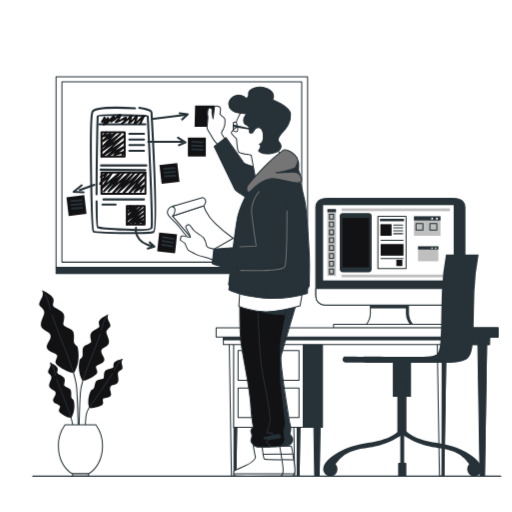
t = 0.00 s
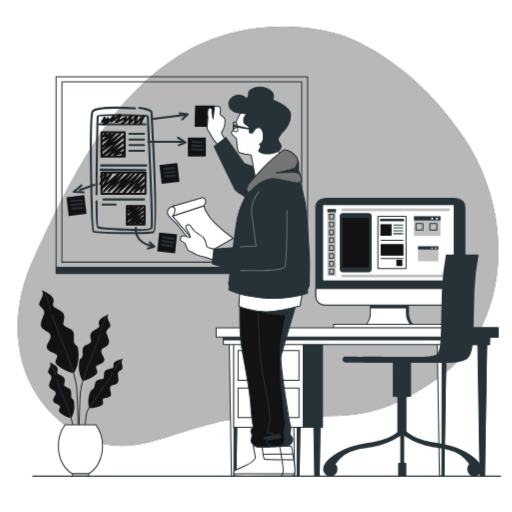
t = 1.60 s
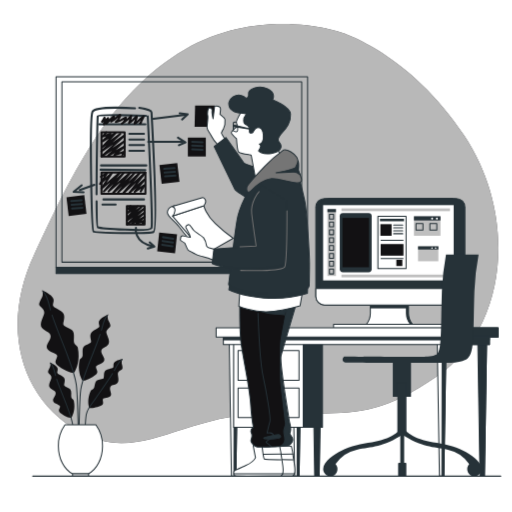
t = 1.80 s
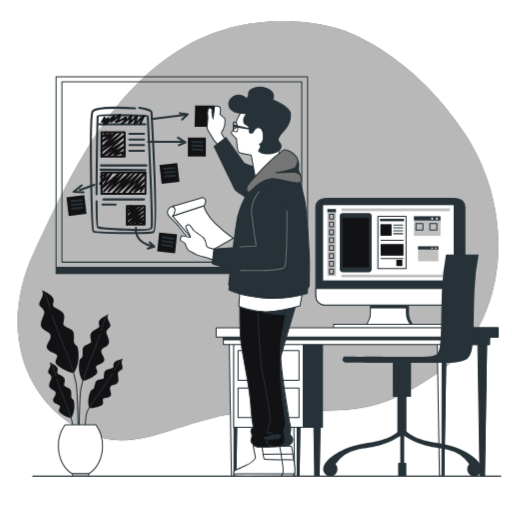
t = 2.00 s
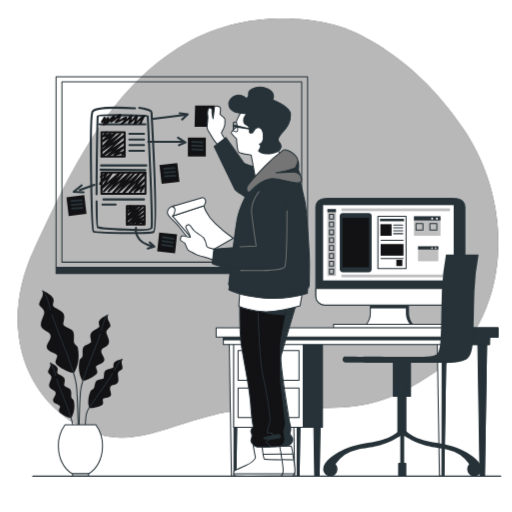
t = 2.20 s
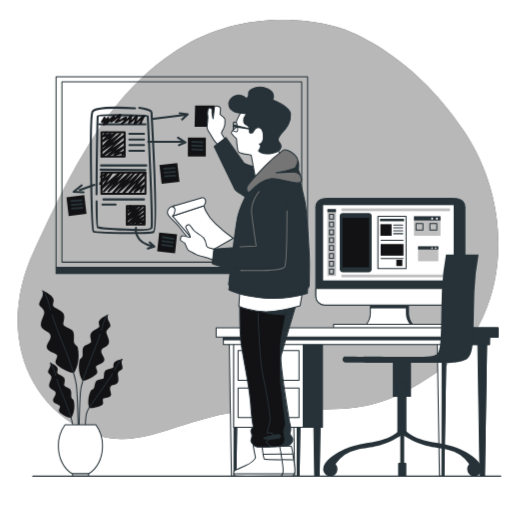
t = 2.60 s

The animated SVG that drew these frames (rendered in a browser with its animation timeline set to each time). Animation: 2 CSS @keyframes rules; one cycle of 3.20 s, repeats indefinitely.

<svg class="animated" id="freepik_stories-prototyping-process" xmlns="http://www.w3.org/2000/svg" viewBox="0 0 500 500" version="1.1" xmlns:xlink="http://www.w3.org/1999/xlink" xmlns:svgjs="http://svgjs.com/svgjs"><style>svg#freepik_stories-prototyping-process:not(.animated) .animable {opacity: 0;}svg#freepik_stories-prototyping-process.animated #freepik--background-simple--inject-34 {animation: 1.6s 1 forwards linear slideUp,1.5s Infinite  linear floating;animation-delay: 0s,1.6s;}            @keyframes slideUp {                0% {                    opacity: 0;                    transform: translateY(30px);                }                100% {                    opacity: 1;                    transform: inherit;                }            }                    @keyframes floating {                0% {                    opacity: 1;                    transform: translateY(0px);                }                50% {                    transform: translateY(-10px);                }                100% {                    opacity: 1;                    transform: translateY(0px);                }            }        </style><g id="freepik--background-simple--inject-34" class="animable" style="transform-origin: 251.976px 230.725px;"><path d="M334,34.58s-77.4-27.52-153.37,16.3S66.3,181.67,33.38,251.34s-14,140.55,44,172.86,97.43-15.32,178.79-17.64S359.44,415.87,427,369.91s79.71-154.51,26.46-234.82S334,34.58,334,34.58Z" style="fill: #121113; transform-origin: 251.976px 230.725px;" id="elthbh9da1jch" class="animable"></path><g id="elcs353kgwotb"><path d="M334,34.58s-77.4-27.52-153.37,16.3S66.3,181.67,33.38,251.34s-14,140.55,44,172.86,97.43-15.32,178.79-17.64S359.44,415.87,427,369.91s79.71-154.51,26.46-234.82S334,34.58,334,34.58Z" style="fill: rgb(255, 255, 255); opacity: 0.7; transform-origin: 251.976px 230.725px;" class="animable" id="el0jg2p76c0tbq"></path></g></g><g id="freepik--Plants--inject-34" class="animable" style="transform-origin: 79.1366px 374.15px;"><path d="M40.93,283.3s1.86,3.53.21,6.84-3.73,6.63-2.49,8.29,5,3.73,4.56,7.25-5.39,10.57-2.28,14.51,8.29,3.73,8.5,8.08-5,7.87-3.53,11.81,10,4.77,10,7.46-3.32,5.6-.62,8.5S71,366.51,72.82,363.4s5.62-11.71,3.15-23.92c-.42-2.05-3.34-2.51-3.75-5.41s.83-8.08-1.24-11-8.71-3.94-9.12-6.22,2.48-7.87-.42-11.39S51.7,300.3,51.7,298s2.08-5.18-.82-8.29S40.93,283.3,40.93,283.3Z" style="fill: #121113; transform-origin: 57.5265px 323.718px;" id="eln8lqx9evqn" class="animable"></path><path d="M50.85,307.72c4.32,13,11.88,30.67,14.95,39.2,3.73,10.36,7,17.86,8.63,28.22S77,454.89,77,454.89" style="fill: none; stroke: rgb(38, 50, 56); stroke-linecap: round; stroke-linejoin: round; transform-origin: 63.925px 381.305px;" id="elsge889sdop" class="animable"></path><path d="M42,284.55s3.52,2.9,6.63,15.54c.2.81.43,1.67.68,2.58" style="fill: none; stroke: rgb(38, 50, 56); stroke-linecap: round; stroke-linejoin: round; transform-origin: 45.655px 293.61px;" id="eld5f592ncixf" class="animable"></path><path d="M105.7,306.91a6.54,6.54,0,0,0-.16,5.48c1.32,2.65,3,5.3,2,6.63s-4,3-3.65,5.8,4.31,8.46,1.82,11.61-6.63,3-6.8,6.47,4,6.3,2.82,9.45-8,3.82-8,6,2.66,4.48.5,6.8S81.67,373.5,80.18,371s-4.49-9.37-2.52-19.14c.33-1.64,2.67-2,3-4.33s-.66-6.47,1-8.79,7-3.15,7.29-5-2-6.3.33-9.12,7.8-4.15,7.8-6-1.66-4.15.66-6.64S105.7,306.91,105.7,306.91Z" style="fill: #121113; transform-origin: 92.427px 339.253px;" id="elawailfl8wo" class="animable"></path><path d="M97.76,326.45c-3.45,10.43-9.5,24.55-12,31.37-3,8.3-5.58,14.3-6.9,22.59s-2.05,63.82-2.05,63.82" style="fill: none; stroke: rgb(38, 50, 56); stroke-linecap: round; stroke-linejoin: round; transform-origin: 87.285px 385.34px;" id="eloo7t2xm2m1s" class="animable"></path><path d="M104.87,307.91s-2.82,2.32-5.3,12.44c-.16.65-.35,1.34-.55,2.06" style="fill: none; stroke: rgb(38, 50, 56); stroke-linecap: round; stroke-linejoin: round; transform-origin: 101.945px 315.16px;" id="elpa558udiznp" class="animable"></path><path d="M48.68,353.87a5.48,5.48,0,0,1,.14,4.57c-1.11,2.22-2.5,4.43-1.67,5.54s3.33,2.5,3.05,4.85-3.6,7.07-1.52,9.7,5.54,2.49,5.68,5.4S51,389.2,52,391.83s6.65,3.19,6.65,5-2.21,3.74-.41,5.68,10.51,7,11.76,4.92,3.76-7.83,2.1-16c-.27-1.37-2.22-1.68-2.5-3.62s.55-5.4-.83-7.34-5.82-2.63-6.1-4.16,1.66-5.26-.28-7.62-6.51-3.46-6.51-5,1.39-3.47-.55-5.55S48.68,353.87,48.68,353.87Z" style="fill: #121113; transform-origin: 59.7738px 380.896px;" id="elzd015ut3r4" class="animable"></path><path d="M55.31,370.2c2.89,8.71,7.94,20.5,10,26.2,2.5,6.93,4.67,12,5.77,18.87s1.72,32.64,1.72,32.64" style="fill: none; stroke: rgb(38, 50, 56); stroke-linecap: round; stroke-linejoin: round; transform-origin: 64.055px 409.055px;" id="elgk6p3ypbcvp" class="animable"></path><path d="M49.37,354.7s2.36,1.94,4.43,10.39c.14.55.29,1.12.46,1.72" style="fill: none; stroke: rgb(38, 50, 56); stroke-linecap: round; stroke-linejoin: round; transform-origin: 51.815px 360.755px;" id="el1uuv12s54lc" class="animable"></path><path d="M120,350.42a5.45,5.45,0,0,0-1.18,4.42c.57,2.41,1.42,4.88.35,5.77s-3.8,1.67-4.07,4,1.89,7.7-.74,9.79-6,1.15-6.77,4,2,5.88.49,8.22-7.2,1.58-7.62,3.34,1.31,4.14-.89,5.62S87.77,400,87,397.67s-1.86-8.48,1.61-16.05c.59-1.27,2.56-1.12,3.27-2.95s.7-5.38,2.49-6.95,6.27-1.24,6.89-2.66-.42-5.5,2-7.35,7.13-1.88,7.48-3.37-.56-3.68,1.81-5.26S120,350.42,120,350.42Z" style="fill: #121113; transform-origin: 103.104px 374.479px;" id="elaw6ewe30zn7" class="animable"></path><path d="M109.85,364.79c-4.8,7.82-12.42,18.15-15.72,23.23-4,6.17-8.83,10.12-9.94,17.05s-1.71,32.64-1.71,32.64" style="fill: none; stroke: rgb(38, 50, 56); stroke-linecap: round; stroke-linejoin: round; transform-origin: 96.165px 401.25px;" id="elhad2ddd35xc" class="animable"></path><path d="M119.18,351.07s-2.74,1.35-6.69,9.1c-.26.5-.54,1-.85,1.57" style="fill: none; stroke: rgb(38, 50, 56); stroke-linecap: round; stroke-linejoin: round; transform-origin: 115.41px 356.405px;" id="el1ifx0zq4ov7" class="animable"></path><path d="M70.83,462.7H86.24c8.11-4.18,13.87-14.76,13.87-27.17a34.57,34.57,0,0,0-6.48-20.77H63.44A34.57,34.57,0,0,0,57,435.53C57,447.94,62.72,458.52,70.83,462.7Z" style="fill: rgb(255, 255, 255); stroke: rgb(38, 50, 56); stroke-linecap: round; stroke-linejoin: round; transform-origin: 78.5545px 438.73px;" id="el30yxkbjpzvd" class="animable"></path><rect x="70.83" y="462.7" width="15.69" height="2.3" style="fill: rgb(255, 255, 255); stroke: rgb(38, 50, 56); stroke-linecap: round; stroke-linejoin: round; transform-origin: 78.675px 463.85px;" id="elodp2hqpx56f" class="animable"></rect></g><g id="freepik--Board--inject-34" class="animable" style="transform-origin: 177.56px 171.1px;"><rect x="54.74" y="75" width="245.64" height="185.92" style="fill: none; stroke: rgb(38, 50, 56); stroke-linecap: round; stroke-linejoin: round; transform-origin: 177.56px 167.96px;" id="el892xjye1ln9" class="animable"></rect><rect x="60.47" y="79.93" width="234.17" height="176.07" style="fill: none; stroke: rgb(38, 50, 56); stroke-linecap: round; stroke-linejoin: round; transform-origin: 177.555px 167.965px;" id="elbi4aa8myhct" class="animable"></rect><path d="M131.85,105.77S93.59,103,90.37,109s-.93,115.7.92,117.08,53.47,2.3,58.54.46S148,113.14,148,109.91s-12-4.61-12-4.61" style="fill: none; stroke: rgb(38, 50, 56); stroke-linecap: round; stroke-linejoin: round; stroke-width: 2px; transform-origin: 120.224px 166.351px;" id="el8v4yrbkdtv" class="animable"></path><path d="M94.32,196.57c.08,14.46.39,25.06,1.12,25.35,2.3.92,51.16,5.07,52.54.46s-3.69-108.78-3.69-108.78" style="fill: none; stroke: rgb(38, 50, 56); stroke-linecap: round; stroke-linejoin: round; stroke-width: 2px; transform-origin: 121.269px 169.058px;" id="elp11guna4eml" class="animable"></path><path d="M142.45,113.14s-46.55-1.84-47,.46c-.3,1.47-1.15,44.66-1.14,76.06" style="fill: none; stroke: rgb(38, 50, 56); stroke-linecap: round; stroke-linejoin: round; stroke-width: 2px; transform-origin: 118.38px 151.052px;" id="el1hxrqv2ygf3" class="animable"></path><line x1="96.82" y1="121.44" x2="141.99" y2="121.44" style="fill: none; stroke: rgb(38, 50, 56); stroke-linecap: round; stroke-linejoin: round; stroke-width: 2px; transform-origin: 119.405px 121.44px;" id="elp0md2l9e3q" class="animable"></line><path d="M137.84,119.35c-2.76,2.92,0,0,1.85-4.17s-1.85.83-6,4.17-1.84.84-.46-3.75-1.38,0-5.07,2.92-1.84,1.67-.46-3.34,0,0-5.53,3.34-2.77,3.33,0-1.67-1.84,0-6.91,1.67,0,0,1.84-4.59-3.23,1.25-6.91,3.75,0,0,.92-2.92-2.31.84-6,4.59,0,0,.46-3.34-4.15,5.43-4.15,5.43,1.38-8.35.46-6.26a18,18,0,0,1-2.31,3.75" style="fill: none; stroke: #121113; stroke-linecap: round; stroke-linejoin: round; stroke-width: 2px; transform-origin: 119.875px 116.831px;" id="elkgd97bh99el" class="animable"></path><rect x="99.12" y="129.27" width="22.59" height="23.51" style="fill: none; stroke: #121113; stroke-linecap: round; stroke-linejoin: round; stroke-width: 2px; transform-origin: 110.415px 141.025px;" id="elv9l1p4p8ed9" class="animable"></rect><polyline points="103.73 129.27 100.05 133.42 107.88 130.66 100.05 138.03 112.95 129.73 100.05 143.56 117.56 130.66 99.12 147.71 121.25 132.5 99.12 152.78 121.25 138.03 105.58 151.86 121.71 143.1 111.57 151.4 121.25 148.17 119.4 151.4" style="fill: none; stroke: #121113; stroke-linecap: round; stroke-linejoin: round; stroke-width: 2px; transform-origin: 110.415px 141.025px;" id="el4e4fsnh7gjp" class="animable"></polyline><rect x="123.91" y="201.18" width="17.27" height="17.98" style="fill: none; stroke: #121113; stroke-linecap: round; stroke-linejoin: round; stroke-width: 2px; transform-origin: 132.545px 210.17px;" id="elg3uuqfcfyjc" class="animable"></rect><polyline points="127.43 201.18 124.61 204.35 130.6 202.24 124.61 207.88 134.48 201.53 124.61 212.11 138 202.24 123.91 215.28 140.82 203.65 123.91 219.16 140.82 207.88 128.84 218.45 141.18 211.75 133.42 218.1 140.82 215.63 139.41 218.1" style="fill: none; stroke: #121113; stroke-linecap: round; stroke-linejoin: round; stroke-width: 2px; transform-origin: 132.545px 210.17px;" id="elzobougyqr" class="animable"></polyline><line x1="98.66" y1="161.54" x2="142.91" y2="161.54" style="fill: none; stroke: rgb(38, 50, 56); stroke-linecap: round; stroke-linejoin: round; stroke-width: 2px; transform-origin: 120.785px 161.54px;" id="el6s61nmqunn8" class="animable"></line><line x1="98.2" y1="165.69" x2="141.99" y2="166.15" style="fill: none; stroke: rgb(38, 50, 56); stroke-linecap: round; stroke-linejoin: round; stroke-width: 2px; transform-origin: 120.095px 165.92px;" id="elrhmhko3x3d" class="animable"></line><line x1="126.32" y1="130.66" x2="140.61" y2="130.66" style="fill: none; stroke: rgb(38, 50, 56); stroke-linecap: round; stroke-linejoin: round; stroke-width: 2px; transform-origin: 133.465px 130.66px;" id="el04qsxblacpxv" class="animable"></line><line x1="126.32" y1="136.19" x2="140.61" y2="136.19" style="fill: none; stroke: rgb(38, 50, 56); stroke-linecap: round; stroke-linejoin: round; stroke-width: 2px; transform-origin: 133.465px 136.19px;" id="eloxcn68t5kyd" class="animable"></line><line x1="126.32" y1="141.72" x2="140.61" y2="141.72" style="fill: none; stroke: rgb(38, 50, 56); stroke-linecap: round; stroke-linejoin: round; stroke-width: 2px; transform-origin: 133.465px 141.72px;" id="el8sfig4h3qzy" class="animable"></line><line x1="126.32" y1="147.25" x2="140.61" y2="147.25" style="fill: none; stroke: rgb(38, 50, 56); stroke-linecap: round; stroke-linejoin: round; stroke-width: 2px; transform-origin: 133.465px 147.25px;" id="elvwi1a55fxon" class="animable"></line><rect x="99.12" y="168.45" width="42.87" height="20.74" style="fill: none; stroke: #121113; stroke-linecap: round; stroke-linejoin: round; stroke-width: 2px; transform-origin: 120.555px 178.82px;" id="elytxqjsm6un" class="animable"></rect><polyline points="98.66 172.6 104.65 168.91 97.74 179.51 109.26 168.91 99.12 184.13 117.1 168.45 101.43 186.89 120.79 168.91 106.04 186.89 127.24 168.45 110.19 188.73 131.39 168.91 115.26 187.81 136.92 168.45 120.33 188.73 141.99 168.45 126.32 188.27 141.07 175.37 131.39 187.35 141.07 180.9 139.17 183.98 137.38 186.89" style="fill: none; stroke: #121113; stroke-linecap: round; stroke-linejoin: round; stroke-width: 2px; transform-origin: 119.865px 178.59px;" id="elx9a7p5q7v0k" class="animable"></polyline><line x1="100.97" y1="194.73" x2="140.61" y2="194.73" style="fill: none; stroke: rgb(38, 50, 56); stroke-linecap: round; stroke-linejoin: round; stroke-width: 2px; transform-origin: 120.79px 194.73px;" id="el7hwi5sm43om" class="animable"></line><line x1="100.05" y1="199.8" x2="112.95" y2="199.8" style="fill: none; stroke: rgb(38, 50, 56); stroke-linecap: round; stroke-linejoin: round; stroke-width: 2px; transform-origin: 106.5px 199.8px;" id="el5dvvt2zmqe4" class="animable"></line><line x1="149.83" y1="115.91" x2="181.47" y2="112.02" style="fill: none; stroke: rgb(38, 50, 56); stroke-linecap: round; stroke-linejoin: round; stroke-width: 2px; transform-origin: 165.65px 113.965px;" id="elrn5zmq8zecr" class="animable"></line><line x1="144.76" y1="138.49" x2="177.94" y2="138.49" style="fill: none; stroke: rgb(38, 50, 56); stroke-linecap: round; stroke-linejoin: round; stroke-width: 2px; transform-origin: 161.35px 138.49px;" id="elpoeyws9qr8" class="animable"></line><line x1="92.21" y1="180.44" x2="77.92" y2="185.51" style="fill: none; stroke: rgb(38, 50, 56); stroke-linecap: round; stroke-linejoin: round; stroke-width: 2px; transform-origin: 85.065px 182.975px;" id="eluahpxks27gj" class="animable"></line><path d="M132.77,222.38s-2.76,14.29,16.13,18" style="fill: none; stroke: rgb(38, 50, 56); stroke-linecap: round; stroke-linejoin: round; stroke-width: 2px; transform-origin: 140.764px 231.38px;" id="elxrqmsms1iap" class="animable"></path><polyline points="146.14 236.67 150.75 240.82 144.29 242.66" style="fill: none; stroke: rgb(38, 50, 56); stroke-linecap: round; stroke-linejoin: round; stroke-width: 2px; transform-origin: 147.52px 239.665px;" id="elhmefsizt2wt" class="animable"></polyline><polyline points="173.79 134.34 181.17 138.95 174.72 141.72" style="fill: none; stroke: rgb(38, 50, 56); stroke-linecap: round; stroke-linejoin: round; stroke-width: 2px; transform-origin: 177.48px 138.03px;" id="elpka11hzv0e" class="animable"></polyline><polyline points="175.48 110.64 183.31 111.56 177.78 116.63" style="fill: none; stroke: rgb(38, 50, 56); stroke-linecap: round; stroke-linejoin: round; stroke-width: 2px; transform-origin: 179.395px 113.635px;" id="ely2pm5xvf8ma" class="animable"></polyline><polyline points="79.76 180.9 71.93 187.35 81.61 187.81" style="fill: none; stroke: rgb(38, 50, 56); stroke-linecap: round; stroke-linejoin: round; stroke-width: 2px; transform-origin: 76.77px 184.355px;" id="elbyh797zcnsh" class="animable"></polyline><rect x="183.47" y="134.34" width="17.52" height="18.44" style="fill: #121113; transform-origin: 192.23px 143.56px;" id="el69ht4d47s55" class="animable"></rect><line x1="187.62" y1="138.49" x2="197.76" y2="138.95" style="fill: none; stroke: rgb(38, 50, 56); stroke-linecap: round; stroke-linejoin: round; stroke-width: 2px; transform-origin: 192.69px 138.72px;" id="elxh6dup43czf" class="animable"></line><line x1="187.62" y1="142.18" x2="197.76" y2="142.64" style="fill: none; stroke: rgb(38, 50, 56); stroke-linecap: round; stroke-linejoin: round; stroke-width: 2px; transform-origin: 192.69px 142.41px;" id="elct8ly63ybh5" class="animable"></line><line x1="187.62" y1="145.87" x2="197.76" y2="146.33" style="fill: none; stroke: rgb(38, 50, 56); stroke-linecap: round; stroke-linejoin: round; stroke-width: 2px; transform-origin: 192.69px 146.1px;" id="ela7ux3vz021" class="animable"></line><g id="el3ye9ygmsc9e"><rect x="156.74" y="160.16" width="17.52" height="18.44" style="fill: #121113; transform-origin: 165.5px 169.38px; transform: rotate(-6.73deg);" class="animable" id="elhhcwso4bjg4"></rect></g><line x1="160.33" y1="164.88" x2="170.45" y2="164.15" style="fill: none; stroke: rgb(38, 50, 56); stroke-linecap: round; stroke-linejoin: round; stroke-width: 2px; transform-origin: 165.39px 164.515px;" id="ely0k3atju63m" class="animable"></line><line x1="160.76" y1="168.54" x2="170.88" y2="167.81" style="fill: none; stroke: rgb(38, 50, 56); stroke-linecap: round; stroke-linejoin: round; stroke-width: 2px; transform-origin: 165.82px 168.175px;" id="elmuwwqlnxrf" class="animable"></line><line x1="161.19" y1="172.2" x2="171.32" y2="171.47" style="fill: none; stroke: rgb(38, 50, 56); stroke-linecap: round; stroke-linejoin: round; stroke-width: 2px; transform-origin: 166.255px 171.835px;" id="elchajcpof26u" class="animable"></line><g id="elyfilncbrhke"><rect x="65.94" y="191.5" width="17.52" height="18.44" style="fill: #121113; transform-origin: 74.7px 200.72px; transform: rotate(-6.73deg);" class="animable" id="elmcroxwq92hg"></rect></g><line x1="69.52" y1="196.22" x2="79.65" y2="195.49" style="fill: none; stroke: rgb(38, 50, 56); stroke-linecap: round; stroke-linejoin: round; stroke-width: 2px; transform-origin: 74.585px 195.855px;" id="el082qqog1339p" class="animable"></line><line x1="69.95" y1="199.89" x2="80.08" y2="199.16" style="fill: none; stroke: rgb(38, 50, 56); stroke-linecap: round; stroke-linejoin: round; stroke-width: 2px; transform-origin: 75.015px 199.525px;" id="el0tw6onqymdlq" class="animable"></line><line x1="70.39" y1="203.55" x2="80.51" y2="202.82" style="fill: none; stroke: rgb(38, 50, 56); stroke-linecap: round; stroke-linejoin: round; stroke-width: 2px; transform-origin: 75.45px 203.185px;" id="elp03d183dj6" class="animable"></line><g id="el9uf01t0irm"><rect x="154.44" y="227.91" width="17.52" height="18.44" style="fill: #121113; transform-origin: 163.2px 237.13px; transform: rotate(6.07deg);" class="animable" id="el01klviyy175h"></rect></g><line x1="159.15" y1="231.6" x2="169.18" y2="233.13" style="fill: none; stroke: rgb(38, 50, 56); stroke-linecap: round; stroke-linejoin: round; stroke-width: 2px; transform-origin: 164.165px 232.365px;" id="elw6fyqt2q2s" class="animable"></line><line x1="158.76" y1="235.27" x2="168.79" y2="236.8" style="fill: none; stroke: rgb(38, 50, 56); stroke-linecap: round; stroke-linejoin: round; stroke-width: 2px; transform-origin: 163.775px 236.035px;" id="el0djrbvuxypib" class="animable"></line><line x1="158.37" y1="238.94" x2="168.4" y2="240.47" style="fill: none; stroke: rgb(38, 50, 56); stroke-linecap: round; stroke-linejoin: round; stroke-width: 2px; transform-origin: 163.385px 239.705px;" id="elvja1vho01xs" class="animable"></line><rect x="54.74" y="260.92" width="245.63" height="6.28" style="fill: rgb(38, 50, 56); stroke: rgb(38, 50, 56); stroke-linecap: round; stroke-linejoin: round; transform-origin: 177.555px 264.06px;" id="elf9b6njz4ohn" class="animable"></rect></g><g id="freepik--Device--inject-34" class="animable" style="transform-origin: 381.205px 257.14px;"><path d="M398.94,305.93V294.21H363.67v11.72a16.73,16.73,0,0,1-3.75,10.54l-1.54,1.91h45.85l-1.54-1.91A16.73,16.73,0,0,1,398.94,305.93Z" style="fill: rgb(38, 50, 56); stroke: rgb(38, 50, 56); stroke-linecap: round; stroke-linejoin: round; transform-origin: 381.305px 306.295px;" id="el58r9fzuvatw" class="animable"></path><path d="M396.94,305.93V294.21H361.67v11.72a16.73,16.73,0,0,1-3.75,10.54l-1.54,1.91h45.85l-1.54-1.91A16.73,16.73,0,0,1,396.94,305.93Z" style="fill: rgb(255, 255, 255); stroke: rgb(38, 50, 56); stroke-linecap: round; stroke-linejoin: round; transform-origin: 379.305px 306.295px;" id="el5rc95g3fprx" class="animable"></path><rect x="361.81" y="297.52" width="35.41" height="3.59" style="fill: rgb(38, 50, 56); transform-origin: 379.515px 299.315px;" id="elh32w66hnma" class="animable"></rect><rect x="308.42" y="193.81" width="141.76" height="104.09" rx="8.48" style="fill: rgb(38, 50, 56); stroke: rgb(38, 50, 56); stroke-linecap: round; stroke-linejoin: round; transform-origin: 379.3px 245.855px;" id="elxkr50p1eund" class="animable"></rect><rect x="312.23" y="193.81" width="141.76" height="104.09" rx="8.48" style="fill: rgb(38, 50, 56); stroke: rgb(38, 50, 56); stroke-linecap: round; stroke-linejoin: round; transform-origin: 383.11px 245.855px;" id="elt41xn0g5a9k" class="animable"></rect><path d="M308.42,281.72H450.19a0,0,0,0,1,0,0v7.7a8.48,8.48,0,0,1-8.48,8.48H316.91a8.48,8.48,0,0,1-8.48-8.48v-7.7A0,0,0,0,1,308.42,281.72Z" style="fill: rgb(255, 255, 255); stroke: rgb(38, 50, 56); stroke-linecap: round; stroke-linejoin: round; transform-origin: 379.305px 289.81px;" id="ellrkzxjxzvek" class="animable"></path><rect x="315.55" y="200.29" width="127.5" height="73.54" style="fill: rgb(255, 255, 255); transform-origin: 379.3px 237.06px;" id="ely022rnddtbf" class="animable"></rect><rect x="331.8" y="207.95" width="31.16" height="57.88" rx="3.04" style="fill: rgb(38, 50, 56); transform-origin: 347.38px 236.89px;" id="elml6pteuqkxk" class="animable"></rect><rect x="334.42" y="212.8" width="25.93" height="48.16" style="fill: #121113; transform-origin: 347.385px 236.88px;" id="el7vx1w6423ui" class="animable"></rect><rect x="371.06" y="213.61" width="23.47" height="2.43" style="fill: rgb(38, 50, 56); transform-origin: 382.795px 214.825px;" id="el676gyw87xhl" class="animable"></rect><rect x="371.47" y="218.88" width="10.93" height="11.33" style="fill: #121113; transform-origin: 376.935px 224.545px;" id="el2bsfvquhi5f" class="animable"></rect><rect x="387.06" y="253.68" width="5.85" height="6.07" style="fill: #121113; transform-origin: 389.985px 256.715px;" id="el6apbe36m4xa" class="animable"></rect><rect x="371.74" y="238.3" width="22.26" height="11.33" style="fill: #121113; transform-origin: 382.87px 243.965px;" id="el3l4ms3njf8i" class="animable"></rect><line x1="384.42" y1="219.69" x2="393.32" y2="219.69" style="fill: none; stroke: rgb(38, 50, 56); stroke-linecap: round; stroke-linejoin: round; transform-origin: 388.87px 219.69px;" id="elhu8nu96cjjf" class="animable"></line><line x1="384.42" y1="222.52" x2="393.32" y2="222.52" style="fill: none; stroke: rgb(38, 50, 56); stroke-linecap: round; stroke-linejoin: round; transform-origin: 388.87px 222.52px;" id="el9ii3oat9j2w" class="animable"></line><line x1="384.42" y1="225.35" x2="393.32" y2="225.35" style="fill: none; stroke: rgb(38, 50, 56); stroke-linecap: round; stroke-linejoin: round; transform-origin: 388.87px 225.35px;" id="elo7g8ql386hp" class="animable"></line><line x1="384.42" y1="228.18" x2="393.32" y2="228.18" style="fill: none; stroke: rgb(38, 50, 56); stroke-linecap: round; stroke-linejoin: round; transform-origin: 388.87px 228.18px;" id="eliua9r2ph55a" class="animable"></line><line x1="372.14" y1="234.66" x2="393.59" y2="234.66" style="fill: none; stroke: rgb(38, 50, 56); stroke-linecap: round; stroke-linejoin: round; transform-origin: 382.865px 234.66px;" id="el8og6j5soq2r" class="animable"></line><line x1="372.14" y1="252.47" x2="393.59" y2="252.47" style="fill: none; stroke: rgb(38, 50, 56); stroke-linecap: round; stroke-linejoin: round; transform-origin: 382.865px 252.47px;" id="elgsl3palej9" class="animable"></line><rect x="369.04" y="211.19" width="27.52" height="51" style="fill: none; stroke: rgb(38, 50, 56); stroke-linecap: round; stroke-linejoin: round; transform-origin: 382.8px 236.69px;" id="elmsdgqupymt" class="animable"></rect><rect x="404.25" y="211.19" width="25.9" height="19.02" style="fill: rgb(191, 191, 191); transform-origin: 417.2px 220.7px;" id="el0tzq04jmyurf" class="animable"></rect><rect x="404.25" y="211.19" width="25.9" height="4.05" style="fill: rgb(38, 50, 56); transform-origin: 417.2px 213.215px;" id="el723sr0dujrt" class="animable"></rect><rect x="406.26" y="218.18" width="6.77" height="6.55" style="fill: none; stroke: rgb(38, 50, 56); stroke-linecap: round; stroke-linejoin: round; transform-origin: 409.645px 221.455px;" id="el637rnmi3ayx" class="animable"></rect><rect x="419.8" y="218.18" width="6.77" height="6.55" style="fill: none; stroke: rgb(38, 50, 56); stroke-linecap: round; stroke-linejoin: round; transform-origin: 423.185px 221.455px;" id="elg6dpkd8we6r" class="animable"></rect><path d="M427.66,213.49a1,1,0,1,1-1-1A1,1,0,0,1,427.66,213.49Z" style="fill: rgb(255, 255, 255); transform-origin: 426.66px 213.49px;" id="el5dbqw0l3g1h" class="animable"></path><circle cx="421.98" cy="213.49" r="0.98" style="fill: rgb(255, 255, 255); transform-origin: 421.98px 213.49px;" id="eln4ps6yniewp" class="animable"></circle><rect x="408.25" y="240.52" width="19.83" height="14.57" style="fill: rgb(191, 191, 191); transform-origin: 418.165px 247.805px;" id="elaxjn7wassdq" class="animable"></rect><rect x="408.25" y="240.52" width="19.83" height="3.1" style="fill: rgb(38, 50, 56); transform-origin: 418.165px 242.07px;" id="elhwwne9typ9" class="animable"></rect><path d="M426.18,242.28a.76.76,0,1,1-.76-.75A.76.76,0,0,1,426.18,242.28Z" style="fill: rgb(255, 255, 255); transform-origin: 425.42px 242.29px;" id="elxb4h6161qss" class="animable"></path><path d="M422.58,242.28a.75.75,0,1,1-1.5,0,.75.75,0,0,1,1.5,0Z" style="fill: rgb(255, 255, 255); transform-origin: 421.83px 242.28px;" id="eld023xq6q1ei" class="animable"></path><rect x="319.75" y="204.15" width="8.33" height="65.33" style="fill: rgb(191, 191, 191); transform-origin: 323.915px 236.815px;" id="el4fr5uri2oib" class="animable"></rect><rect x="319.75" y="204.15" width="8.33" height="3" style="fill: rgb(38, 50, 56); transform-origin: 323.915px 205.65px;" id="elen1h0wc6ei" class="animable"></rect><rect x="321.75" y="209.15" width="4" height="4.67" style="fill: none; stroke: rgb(38, 50, 56); stroke-linecap: round; stroke-linejoin: round; transform-origin: 323.75px 211.485px;" id="elprvzgz7k8s" class="animable"></rect><rect x="321.75" y="216.81" width="4" height="4.67" style="fill: none; stroke: rgb(38, 50, 56); stroke-linecap: round; stroke-linejoin: round; transform-origin: 323.75px 219.145px;" id="ela28m0j54mei" class="animable"></rect><rect x="321.75" y="224.48" width="4" height="4.67" style="fill: none; stroke: rgb(38, 50, 56); stroke-linecap: round; stroke-linejoin: round; transform-origin: 323.75px 226.815px;" id="el6648g348wvo" class="animable"></rect><rect x="321.75" y="232.15" width="4" height="4.67" style="fill: none; stroke: rgb(38, 50, 56); stroke-linecap: round; stroke-linejoin: round; transform-origin: 323.75px 234.485px;" id="el3m5sr2uv6zi" class="animable"></rect><rect x="321.75" y="239.81" width="4" height="4.67" style="fill: none; stroke: rgb(38, 50, 56); stroke-linecap: round; stroke-linejoin: round; transform-origin: 323.75px 242.145px;" id="el86yok98x0nw" class="animable"></rect><rect x="321.75" y="247.48" width="4" height="4.67" style="fill: none; stroke: rgb(38, 50, 56); stroke-linecap: round; stroke-linejoin: round; transform-origin: 323.75px 249.815px;" id="ellgiajkdvv9" class="animable"></rect><rect x="321.75" y="255.15" width="4" height="4.67" style="fill: none; stroke: rgb(38, 50, 56); stroke-linecap: round; stroke-linejoin: round; transform-origin: 323.75px 257.485px;" id="elskb5sj79em" class="animable"></rect><rect x="321.75" y="262.81" width="4" height="4.67" style="fill: none; stroke: rgb(38, 50, 56); stroke-linecap: round; stroke-linejoin: round; transform-origin: 323.75px 265.145px;" id="el2et3jiowi3s" class="animable"></rect><rect x="333.42" y="203.48" width="106" height="2.67" style="fill: rgb(191, 191, 191); transform-origin: 386.42px 204.815px;" id="elyzi32soc3d" class="animable"></rect><rect x="333.42" y="268.15" width="106" height="2.67" style="fill: rgb(191, 191, 191); transform-origin: 386.42px 269.485px;" id="elf70o3hzazwi" class="animable"></rect><rect x="356.38" y="318.38" width="45.86" height="2.09" style="fill: rgb(38, 50, 56); stroke: rgb(38, 50, 56); stroke-linecap: round; stroke-linejoin: round; transform-origin: 379.31px 319.425px;" id="elilhmtpxe1ld" class="animable"></rect><rect x="325.75" y="316.67" width="106.47" height="3.8" style="fill: rgb(255, 255, 255); stroke: rgb(38, 50, 56); stroke-linecap: round; stroke-linejoin: round; transform-origin: 378.985px 318.57px;" id="el3w1xwsu2ltn" class="animable"></rect></g><g id="freepik--Desk--inject-34" class="animable" style="transform-origin: 348.735px 392.5px;"><polygon points="230.34 465 226.01 465 223.84 332.33 232.51 332.33 230.34 465" style="fill: rgb(255, 255, 255); stroke: rgb(38, 50, 56); stroke-linecap: round; stroke-linejoin: round; transform-origin: 228.175px 398.665px;" id="elm1jfcb21u9" class="animable"></polygon><polygon points="230.34 465 228.43 465 228.69 332.33 232.51 332.33 230.34 465" style="fill: rgb(38, 50, 56); stroke: rgb(38, 50, 56); stroke-linecap: round; stroke-linejoin: round; transform-origin: 230.47px 398.665px;" id="elescic08mnr" class="animable"></polygon><polygon points="292.07 465 287.74 465 285.57 332.33 294.24 332.33 292.07 465" style="fill: rgb(255, 255, 255); stroke: rgb(38, 50, 56); stroke-linecap: round; stroke-linejoin: round; transform-origin: 289.905px 398.665px;" id="el5wi3skojsiw" class="animable"></polygon><polygon points="292.07 465 290.16 465 290.42 332.33 294.24 332.33 292.07 465" style="fill: rgb(38, 50, 56); stroke: rgb(38, 50, 56); stroke-linecap: round; stroke-linejoin: round; transform-origin: 292.2px 398.665px;" id="elu6assjowpv8" class="animable"></polygon><polygon points="269.97 465 265.63 465 263.47 332.33 272.13 332.33 269.97 465" style="fill: rgb(38, 50, 56); stroke: rgb(38, 50, 56); stroke-linecap: round; stroke-linejoin: round; transform-origin: 267.8px 398.665px;" id="eld7mzvz3kn" class="animable"></polygon><polygon points="269.97 465 268.06 465 268.31 332.33 272.13 332.33 269.97 465" style="fill: rgb(38, 50, 56); stroke: rgb(38, 50, 56); stroke-linecap: round; stroke-linejoin: round; transform-origin: 270.095px 398.665px;" id="eljdz4x2xzu6" class="animable"></polygon><polygon points="311.68 465 307.34 465 305.18 332.33 313.84 332.33 311.68 465" style="fill: rgb(38, 50, 56); stroke: rgb(38, 50, 56); stroke-linecap: round; stroke-linejoin: round; transform-origin: 309.51px 398.665px;" id="elub3yic121ar" class="animable"></polygon><polygon points="311.68 465 309.76 465 310.02 332.33 313.84 332.33 311.68 465" style="fill: rgb(38, 50, 56); stroke: rgb(38, 50, 56); stroke-linecap: round; stroke-linejoin: round; transform-origin: 311.8px 398.665px;" id="eld5xe5mn89o8" class="animable"></polygon><rect x="246.95" y="334.36" width="67.98" height="83" style="fill: rgb(38, 50, 56); stroke: rgb(38, 50, 56); stroke-linecap: round; stroke-linejoin: round; transform-origin: 280.94px 375.86px;" id="eli9p9sh5m5f" class="animable"></rect><rect x="228.18" y="334.36" width="67.98" height="83" style="fill: rgb(255, 255, 255); stroke: rgb(38, 50, 56); stroke-linecap: round; stroke-linejoin: round; transform-origin: 262.17px 375.86px;" id="el6zxs1u7nzh" class="animable"></rect><polygon points="433.46 465 429.13 465 426.96 332.33 435.63 332.33 433.46 465" style="fill: rgb(255, 255, 255); stroke: rgb(38, 50, 56); stroke-linecap: round; stroke-linejoin: round; transform-origin: 431.295px 398.665px;" id="elebrshhalph" class="animable"></polygon><polygon points="433.46 465 431.55 465 431.81 332.33 435.63 332.33 433.46 465" style="fill: rgb(38, 50, 56); stroke: rgb(38, 50, 56); stroke-linecap: round; stroke-linejoin: round; transform-origin: 433.59px 398.665px;" id="elorzsty1afxq" class="animable"></polygon><polygon points="473.09 465 468.75 465 466.59 332.33 475.25 332.33 473.09 465" style="fill: rgb(38, 50, 56); stroke: rgb(38, 50, 56); stroke-linecap: round; stroke-linejoin: round; transform-origin: 470.92px 398.665px;" id="el6sglwygnopg" class="animable"></polygon><polygon points="473.09 465 471.18 465 471.43 332.33 475.25 332.33 473.09 465" style="fill: rgb(38, 50, 56); stroke: rgb(38, 50, 56); stroke-linecap: round; stroke-linejoin: round; transform-origin: 473.215px 398.665px;" id="elyhn51arbru8" class="animable"></polygon><rect x="218.13" y="327.33" width="259.86" height="9.13" style="fill: rgb(255, 255, 255); stroke: rgb(38, 50, 56); stroke-linecap: round; stroke-linejoin: round; transform-origin: 348.06px 331.895px;" id="elp85bralbejd" class="animable"></rect><rect x="218.13" y="327.33" width="259.86" height="4.56" style="fill: rgb(38, 50, 56); stroke: rgb(38, 50, 56); stroke-linecap: round; stroke-linejoin: round; transform-origin: 348.06px 329.61px;" id="elenz56zkg0c7" class="animable"></rect><rect x="439.63" y="327.33" width="38.36" height="9.13" style="fill: rgb(38, 50, 56); stroke: rgb(38, 50, 56); stroke-linecap: round; stroke-linejoin: round; transform-origin: 458.81px 331.895px;" id="elybengsdrjc" class="animable"></rect><rect x="211.08" y="320" width="275.31" height="9.13" style="fill: rgb(255, 255, 255); stroke: rgb(38, 50, 56); stroke-linecap: round; stroke-linejoin: round; transform-origin: 348.735px 324.565px;" id="elpowtsxeufcc" class="animable"></rect><rect x="448.03" y="320" width="38.36" height="9.13" style="fill: rgb(38, 50, 56); stroke: rgb(38, 50, 56); stroke-linecap: round; stroke-linejoin: round; transform-origin: 467.21px 324.565px;" id="eldc7tkhyrbvb" class="animable"></rect><rect x="232.5" y="342.33" width="59.5" height="29" style="fill: rgb(255, 255, 255); stroke: rgb(38, 50, 56); stroke-linecap: round; stroke-linejoin: round; transform-origin: 262.25px 356.83px;" id="elscld997ibxe" class="animable"></rect><rect x="255.75" y="353.83" width="13" height="4.5" style="fill: rgb(38, 50, 56); stroke: rgb(38, 50, 56); stroke-linecap: round; stroke-linejoin: round; transform-origin: 262.25px 356.08px;" id="elmoey7wmsuhh" class="animable"></rect><rect x="232.5" y="378.83" width="59.5" height="29" style="fill: rgb(255, 255, 255); stroke: rgb(38, 50, 56); stroke-linecap: round; stroke-linejoin: round; transform-origin: 262.25px 393.33px;" id="el7xa92l0nd5c" class="animable"></rect><rect x="255.75" y="390.33" width="13" height="4.5" style="fill: rgb(38, 50, 56); stroke: rgb(38, 50, 56); stroke-linecap: round; stroke-linejoin: round; transform-origin: 262.25px 392.58px;" id="elld9c25jk35c" class="animable"></rect></g><g id="freepik--Chair--inject-34" class="animable" style="transform-origin: 392.925px 356.768px;"><g id="elqmqhfbv8gud"><rect x="383.6" y="351.71" width="17.78" height="35.76" style="fill: rgb(38, 50, 56); transform-origin: 392.49px 369.59px; transform: rotate(180deg);" class="animable" id="eljhdcfgb15zs"></rect></g><g id="eltg0y2fah7g"><rect x="388.04" y="374.77" width="8.89" height="49.52" style="fill: rgb(38, 50, 56); transform-origin: 392.485px 399.53px; transform: rotate(180deg);" class="animable" id="elttr77o6vfka"></rect></g><path d="M396.1,420.48s7.47,8.48,26.67,11.43c10.14,1.56,20.7,3.5,29.86,8.35,5.89,3.12,17.62,9.95,17.62,17.75a7,7,0,1,1-12.08-4.76,33.07,33.07,0,0,0-20.71-14.05c-14.6-3.18-25.26-1.88-45.8-15.54Z" style="fill: rgb(38, 50, 56); transform-origin: 430.955px 442.773px;" id="el9yw3foda76w" class="animable"></path><path d="M389.75,420.48s-7.47,8.48-26.67,11.43c-10.14,1.56-20.7,3.5-29.86,8.35-5.9,3.12-17.62,9.95-17.62,17.75a7,7,0,1,0,12.07-4.76,33.1,33.1,0,0,1,20.71-14.05c14.61-3.18,25.27-1.88,45.81-15.54Z" style="fill: rgb(38, 50, 56); transform-origin: 354.895px 442.778px;" id="eldzzraid25mm" class="animable"></path><g id="ellfcvv37n4ve"><rect x="388.79" y="451.88" width="8.03" height="13.12" rx="0.66" style="fill: rgb(38, 50, 56); transform-origin: 392.805px 458.44px; transform: rotate(180deg);" class="animable" id="el68ykx5re5ls"></rect></g><g id="el29wubfyyb6b"><rect x="390.9" y="421.67" width="3.81" height="43.33" style="fill: rgb(38, 50, 56); transform-origin: 392.805px 443.335px; transform: rotate(180deg);" class="animable" id="elrrawk21ppeh"></rect></g><path d="M435.54,248.46a243.09,243.09,0,0,0-4,35.86c-.29,9.28-.44,17.23-.58,24.24-.42,21.79-.66,33.87-4.09,37.12-.44.3-3.28,2.05-9.22,2.55-1.66.14-6.94.21-14.12.25-22.77-.07-46.7-.26-47.08-.26h-1.39c-.06,0-.11.11-.16.16-13.68-.08-17.2-.16-17.45-.16h-1.39c-2.87,2.49-1.16,5.69,1.34,5.71,1.87,0,34.46.29,56.75.29,3.94,0,7.65,0,10.94,0l15.06,0c11.67,0,21.34-.08,24-.3,8.25-.68,11.95-3.47,12.34-3.79,5.5-4.88,5.71-15.59,6.22-41.45.13-7,.29-14.94.57-24.18a237.9,237.9,0,0,1,4.1-36Z" style="fill: rgb(38, 50, 56); transform-origin: 400.972px 301.34px;" id="elnkrsb7fqoe" class="animable"></path></g><g id="freepik--Character--inject-34" class="animable" style="transform-origin: 232.844px 275.035px;"><path d="M258.75,435.17,261,446.92s-2,4.25-9.75,7.75-11.5,5-11.5,6-.5,3.25,1.5,4,44.5,0,44.5,0,2.25-1,2.25-5.75-2-13.5-2-15.5-1.41-6.82-1.41-7.5-17.09.25-17.09.25S262.5,431.42,258.75,435.17Z" style="fill: rgb(255, 255, 255); stroke: rgb(38, 50, 56); stroke-linecap: round; stroke-linejoin: round; transform-origin: 263.847px 449.366px;" id="el8c2p4ywh0dc" class="animable"></path><path d="M267.5,436.17s1.25,11.25,2,12,16.5.75,16.5.75" style="fill: rgb(255, 255, 255); stroke: rgb(38, 50, 56); stroke-linecap: round; stroke-linejoin: round; transform-origin: 276.75px 442.545px;" id="elqdjrm3dfgi" class="animable"></path><line x1="286" y1="443.42" x2="268.5" y2="443.67" style="fill: rgb(255, 255, 255); stroke: rgb(38, 50, 56); stroke-linecap: round; stroke-linejoin: round; transform-origin: 277.25px 443.545px;" id="el36siwv0wyzp" class="animable"></line><line x1="239.75" y1="462.67" x2="287.5" y2="462.67" style="fill: rgb(255, 255, 255); stroke: rgb(38, 50, 56); stroke-linecap: round; stroke-linejoin: round; transform-origin: 263.625px 462.67px;" id="el726anpxrc04" class="animable"></line><path d="M290,294.25s-13.86,46.66-15.56,53.09,8.12,62.89,8.12,63.9,1.35,4.06,1.35,7.44-1.35,4.39-.67,5.41,3,3.38,2.7,5.41a5.93,5.93,0,0,1-2,4.06,6.5,6.5,0,0,1-2.7,1.69h-8.12s-2-15.22-7.44-55.45,3.39-63.23,5.08-70.67a64.1,64.1,0,0,1,5.07-13.86Z" style="fill: rgb(38, 50, 56); stroke: rgb(38, 50, 56); stroke-linecap: round; stroke-linejoin: round; transform-origin: 276.965px 364.75px;" id="elbp0picvy7n8" class="animable"></path><path d="M247.25,435.17l2.25,11.75s-2,4.25-9.75,7.75-11.5,5-11.5,6-.5,3.25,1.5,4,44.5,0,44.5,0,2.25-1,2.25-5.75-2-13.5-2-15.5-1.41-6.82-1.41-7.5-17.09.25-17.09.25S251,431.42,247.25,435.17Z" style="fill: rgb(255, 255, 255); stroke: rgb(38, 50, 56); stroke-linecap: round; stroke-linejoin: round; transform-origin: 252.347px 449.366px;" id="ely66y4ecypjq" class="animable"></path><path d="M256,436.17s1.25,11.25,2,12,16.5.75,16.5.75" style="fill: rgb(255, 255, 255); stroke: rgb(38, 50, 56); stroke-linecap: round; stroke-linejoin: round; transform-origin: 265.25px 442.545px;" id="el3mldfrbbxqg" class="animable"></path><line x1="274.5" y1="443.42" x2="257" y2="443.67" style="fill: rgb(255, 255, 255); stroke: rgb(38, 50, 56); stroke-linecap: round; stroke-linejoin: round; transform-origin: 265.75px 443.545px;" id="el39c3wu9cqc2" class="animable"></line><line x1="228.25" y1="462.67" x2="276" y2="462.67" style="fill: rgb(255, 255, 255); stroke: rgb(38, 50, 56); stroke-linecap: round; stroke-linejoin: round; transform-origin: 252.125px 462.67px;" id="el767mvu31o8j" class="animable"></line><path d="M234.21,294.25s-.34,29.42,1.35,41.93,8.12,41.59,9.13,57.48S247.4,417,247.4,417,245,419,245,421s1.35,2,1,5.08-1.69,4.05-.67,5.41,1.69,4.05,5.07,4.73,19.27.34,22.65-.34,5.07-4.06,5.07-6.76-1-4.73-1-7.78,1.69-5.74,1.69-7.77-.68-3.05-.68-5.08-4.39-34.48-4.39-41.24-.34-29.76.67-35.51,6.09-33.13,6.09-33.13Z" style="fill: #121113; stroke: rgb(38, 50, 56); stroke-linecap: round; stroke-linejoin: round; transform-origin: 257.341px 365.42px;" id="elym18bso6e7" class="animable"></path><path d="M255.64,304.17a46.24,46.24,0,0,0,12.44,2.43,74.63,74.63,0,0,1,9.72.91l1.82-8.5Z" style="fill: rgb(38, 50, 56); stroke: rgb(38, 50, 56); stroke-linecap: round; stroke-linejoin: round; transform-origin: 267.63px 303.26px;" id="elou8btcfi4k" class="animable"></path><path d="M251.93,305.63s1.66,46.46,5,61.95,7.74,40.93,6.64,44.25-2.77,11.06-2.77,11.06,6.09-1.1,6.09,2.21-8.85,5.54-6.64,7.2,4.41,3.48,4.41,3.48" style="fill: none; stroke: rgb(38, 50, 56); stroke-linecap: round; stroke-linejoin: round; transform-origin: 259.41px 370.705px;" id="eloe6wnuejpwa" class="animable"></path><path d="M271.58,424.37s-18.36,3-13.15,4,15.14-.25,15.64-1.49S273.07,424.12,271.58,424.37Z" style="fill: rgb(38, 50, 56); stroke: rgb(38, 50, 56); stroke-linecap: round; stroke-linejoin: round; transform-origin: 265.834px 426.538px;" id="eljy9pfeedhu" class="animable"></path><polygon points="190.54 103.15 190.03 123.91 209.61 123.74 209.78 102.98 190.54 103.15" style="fill: #121113; transform-origin: 199.905px 113.445px;" id="elrloxor1zk5j" class="animable"></polygon><path d="M212.82,141.46s-4.22-4.22-6.08-8.1-4.55-6.24-4.55-8.94,1.18-9,.67-11.48,0-7.76,1.69-7.76a2.6,2.6,0,0,1,2.53,3.2c-.34,1.69,1,7.6,1,7.6s1.35-11.31,1.52-12,2.53-.68,3.55-.17,2.19.33,2.19,2.53-.51,4.72-.51,5.23,4.73,3.21,4.9,5.23-.34,6.92-1.52,9a21,21,0,0,0-2,4c-.17.67,4.56,7.76,4.56,7.76Z" style="fill: rgb(255, 255, 255); stroke: rgb(38, 50, 56); stroke-linecap: round; stroke-linejoin: round; transform-origin: 211.48px 122.451px;" id="el7gx8l8yqq9w" class="animable"></path><path d="M220.69,134.33l-11.5,8.79S228.8,183.69,229.48,185s14.87,10.15,14.87,10.15l21.3-26.38s-26.71-8.45-27.38-9.46S220.69,134.33,220.69,134.33Z" style="fill: rgb(38, 50, 56); stroke: rgb(38, 50, 56); stroke-linecap: round; stroke-linejoin: round; transform-origin: 237.42px 164.74px;" id="el299oda73j63" class="animable"></path><path d="M234.25,283.42l-1,15.75s13,5.5,27,5.25S293,298.67,293,298.67l2.75-15.5s-33.75,2.75-44,1.75S234.25,283.42,234.25,283.42Z" style="fill: rgb(255, 255, 255); stroke: rgb(38, 50, 56); stroke-linecap: round; stroke-linejoin: round; transform-origin: 264.5px 293.799px;" id="el4fq6bn67scx" class="animable"></path><path d="M224.25,278.42l-.75,4.5s10.59,5.78,34,8a109.92,109.92,0,0,0,42.75-4.5l.25-7.75a165.1,165.1,0,0,1-38,4.5A197.65,197.65,0,0,1,224.25,278.42Z" style="fill: rgb(38, 50, 56); stroke: rgb(38, 50, 56); stroke-linecap: round; stroke-linejoin: round; transform-origin: 262px 284.902px;" id="elzrvdph1i4ys" class="animable"></path><path d="M243.25,185.42s-8.25,14.5-11,25.75-8.25,63.25-9,66.25,16.75,9,28.25,9.25,37.25.75,41.75-1,8.75-4.25,8.75-7,.25-13,.25-21.25-2.5-51.75-4.75-61.75-3.75-17-4.5-18.25-6.25-7.25-17.5-6.5a60.36,60.36,0,0,0-25,7.5A25.89,25.89,0,0,0,243.25,185.42Z" style="fill: rgb(38, 50, 56); stroke: rgb(38, 50, 56); stroke-linecap: round; stroke-linejoin: round; transform-origin: 262.738px 228.894px;" id="eloemyl80a7ck" class="animable"></path><path d="M167.85,201.58s-4.06,1.69-4.4,5.75,7.11,8.11,11.5,14.2S185.09,234,185.09,234l8.8,12.17,10.48-8.79L177.32,206s1.35-3-.34-4.06A11.84,11.84,0,0,0,167.85,201.58Z" style="fill: rgb(255, 255, 255); stroke: rgb(38, 50, 56); stroke-linecap: round; stroke-linejoin: round; transform-origin: 183.904px 223.502px;" id="elfmmvo1iw6l" class="animable"></path><path d="M168.53,211.05,199,200.9s2,8.46,11.15,17.25a150.19,150.19,0,0,0,17.59,14.54l-27.39,15.55Z" style="fill: rgb(255, 255, 255); stroke: rgb(38, 50, 56); stroke-linecap: round; stroke-linejoin: round; transform-origin: 198.135px 224.57px;" id="eltl9j52jmi3" class="animable"></path><path d="M168.53,211.05a9.48,9.48,0,0,0,2.36-5.41,3.77,3.77,0,0,0-3-4.06l30.09-8.79s5.75,2,1,8.11Z" style="fill: rgb(255, 255, 255); stroke: rgb(38, 50, 56); stroke-linecap: round; stroke-linejoin: round; transform-origin: 184.375px 201.92px;" id="elbgg3vcdtj8h" class="animable"></path><path d="M208.85,243.2s-6.76-1-7.1-3-1.69-6.42-3-8.11-7.78-5.07-9.81-7.44-3.38-5.75-4.73-5.41-3.38,1.69-2.71,3,3.72,7.11,3.72,7.11l.68,2.36s-6.09-1-7.1-1.35a1.87,1.87,0,0,0-2.37,2c0,1.69-1.35,1.69.34,2.7s3.72,2.37,3.72,2.37,2.37,5.41,3,6.42,6.09,3.39,7.1,4.06,6.43,2.37,9.13,3,8.79,3.05,8.79,3.05l1.69-7.78Z" style="fill: rgb(255, 255, 255); stroke: rgb(38, 50, 56); stroke-linecap: round; stroke-linejoin: round; transform-origin: 193.06px 236.588px;" id="ellqsugnz64s" class="animable"></path><path d="M280.53,196.54s-.68,28.74-.68,30.09,1,29.08-2,31.44-17.92,5.41-39.56,4.74-31.11-5.41-31.11-5.41l1.69-14.2,41.25-3s-4.39-31.44-3.72-42.26,9.47-16.57,9.47-16.57" style="fill: rgb(38, 50, 56); stroke: rgb(38, 50, 56); stroke-linecap: round; stroke-linejoin: round; transform-origin: 243.855px 222.137px;" id="elnmzy08hktmd" class="animable"></path><path d="M235,264.07s40.94,1.43,43.1-3.6,2.15-54.59,2.15-54.59" style="fill: none; stroke: rgb(112, 112, 112); stroke-linecap: round; stroke-linejoin: round; transform-origin: 257.625px 235.069px;" id="elmj6l1kfmf1" class="animable"></path><path d="M253,187.2s-8.63,9.34-7.19,21.55,4.32,31.4,4.32,31.4l-15.81.93" style="fill: none; stroke: rgb(112, 112, 112); stroke-linecap: round; stroke-linejoin: round; transform-origin: 243.66px 214.14px;" id="elnmxqd3ogzhq" class="animable"></path><path d="M235.53,109.12s-5.67,9.81-4.58,11.11.22,3.71.22,3.71-5.67,4.36-5.23,5.88,5,5.67,5,5.67.87,11.77,2,12.86,8.5,2.39,10,2.61a8.59,8.59,0,0,1,2.4.66l4.35,23.53,24.41-22-3.92-10.46s-2.18-14-2-20.48-11.12-14.39-17.87-16.35S235.53,109.12,235.53,109.12Z" style="fill: rgb(255, 255, 255); stroke: rgb(38, 50, 56); stroke-linecap: round; stroke-linejoin: round; transform-origin: 250.008px 140.285px;" id="elmf54xwa87s" class="animable"></path><path d="M240.1,95.82s-5.66-5.88-12.42-1.3-4.79,12,1.31,14.6,13.29.65,10.9,3.27-3,8.28.65,9.37,3.05,5.23,3.05,7,3,1.53,3.71,0,2.39-5.66,6.53-3.92,3.93,11.33,2.4,13.73-3.05,2.18-3.05,2.18,2.4.87.87,3.7l-1.52,2.84s3.48,4.14,12.2,2.61,10.68-5.45,9.37-8.71-4.36-3.71-1.09-8.5,11.34-10.47,10.68-21.36c-.43-7.19-17.43-14-17.43-14s3.92-6.54-5-10.68-19.17.66-18.52,5S240.1,95.82,240.1,95.82Z" style="fill: rgb(38, 50, 56); stroke: rgb(38, 50, 56); stroke-linecap: round; stroke-linejoin: round; transform-origin: 253.582px 117.653px;" id="elpv2598p5lw" class="animable"></path><path d="M230.89,119.45s-2.77-.74-3,.57,0,7.84,0,7.84a4.77,4.77,0,0,0,3.27.66c1.53-.44.65-5.89.65-5.89" style="fill: none; stroke: rgb(38, 50, 56); stroke-linecap: round; stroke-linejoin: round; transform-origin: 229.925px 123.911px;" id="elbd0ik84wijr" class="animable"></path><polyline points="248.17 126.77 228.1 123.45 228.12 122.19 248.17 126.77" style="fill: rgb(38, 50, 56); stroke: rgb(38, 50, 56); stroke-linecap: round; stroke-linejoin: round; transform-origin: 238.135px 124.48px;" id="elkmio9394oem" class="animable"></polyline><path d="M276.94,146.39s-11.12,8.06-18.75,16.34S241.41,180.17,241,183s.43,7.19,4.79,2.61,12.42-10.67,18.53-11.11,15.47,2.62,20.26,3.27,7.85,2,9.59-.65-2.83-8.5-2.83-11.56.65-8.28-1.53-12S280.64,145.3,276.94,146.39Z" style="fill: rgb(117, 117, 117); stroke: rgb(38, 50, 56); stroke-linecap: round; stroke-linejoin: round; transform-origin: 267.736px 166.915px;" id="elen1sc4948ns" class="animable"></path><path d="M291.18,157.18a30.78,30.78,0,0,1-2.52,6.1c-1.27,1.89-19.14,5.47-19.14,5.47s14.72-.84,17.45-.84,5.89,2.52,5.89,2.52l-1.47-4S292,159.08,291.18,157.18Z" style="fill: rgb(38, 50, 56); stroke: rgb(38, 50, 56); stroke-linecap: round; stroke-linejoin: round; transform-origin: 281.19px 163.805px;" id="elxfqfcmde11i" class="animable"></path></g><g id="freepik--Floor--inject-34" class="animable" style="transform-origin: 260.5px 465px;"><line x1="32" y1="465" x2="489" y2="465" style="fill: none; stroke: rgb(38, 50, 56); stroke-linecap: round; stroke-linejoin: round; transform-origin: 260.5px 465px;" id="el0sv8p3mxsusi" class="animable"></line></g><defs>     <filter id="active" height="200%">         <feMorphology in="SourceAlpha" result="DILATED" operator="dilate" radius="2"></feMorphology>                <feFlood flood-color="#32DFEC" flood-opacity="1" result="PINK"></feFlood>        <feComposite in="PINK" in2="DILATED" operator="in" result="OUTLINE"></feComposite>        <feMerge>            <feMergeNode in="OUTLINE"></feMergeNode>            <feMergeNode in="SourceGraphic"></feMergeNode>        </feMerge>    </filter>    <filter id="hover" height="200%">        <feMorphology in="SourceAlpha" result="DILATED" operator="dilate" radius="2"></feMorphology>                <feFlood flood-color="#ff0000" flood-opacity="0.5" result="PINK"></feFlood>        <feComposite in="PINK" in2="DILATED" operator="in" result="OUTLINE"></feComposite>        <feMerge>            <feMergeNode in="OUTLINE"></feMergeNode>            <feMergeNode in="SourceGraphic"></feMergeNode>        </feMerge>            <feColorMatrix type="matrix" values="0   0   0   0   0                0   1   0   0   0                0   0   0   0   0                0   0   0   1   0 "></feColorMatrix>    </filter></defs></svg>